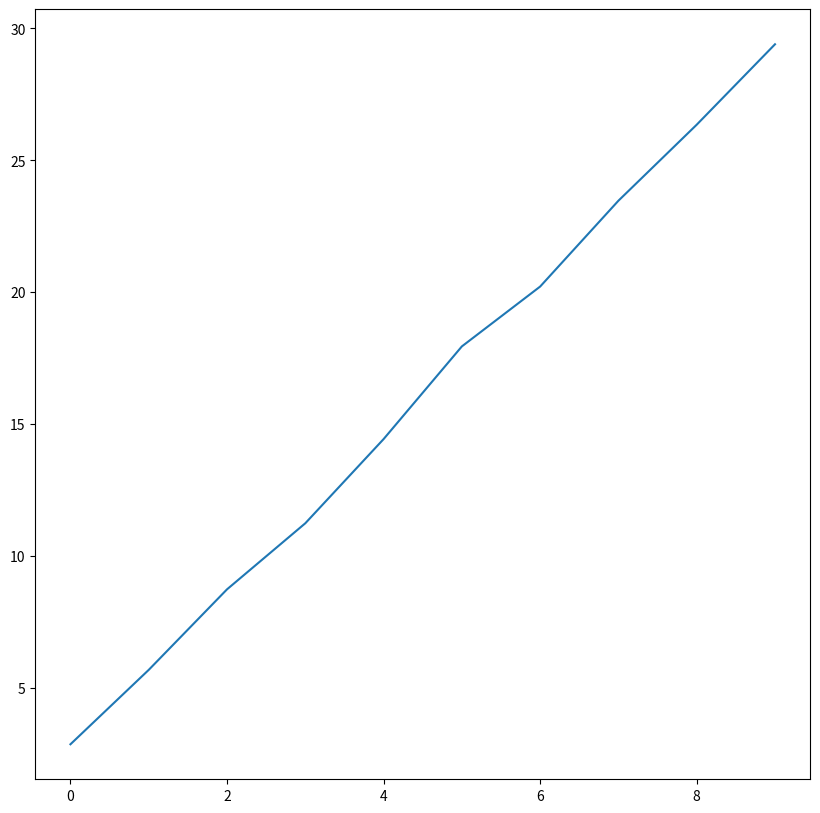
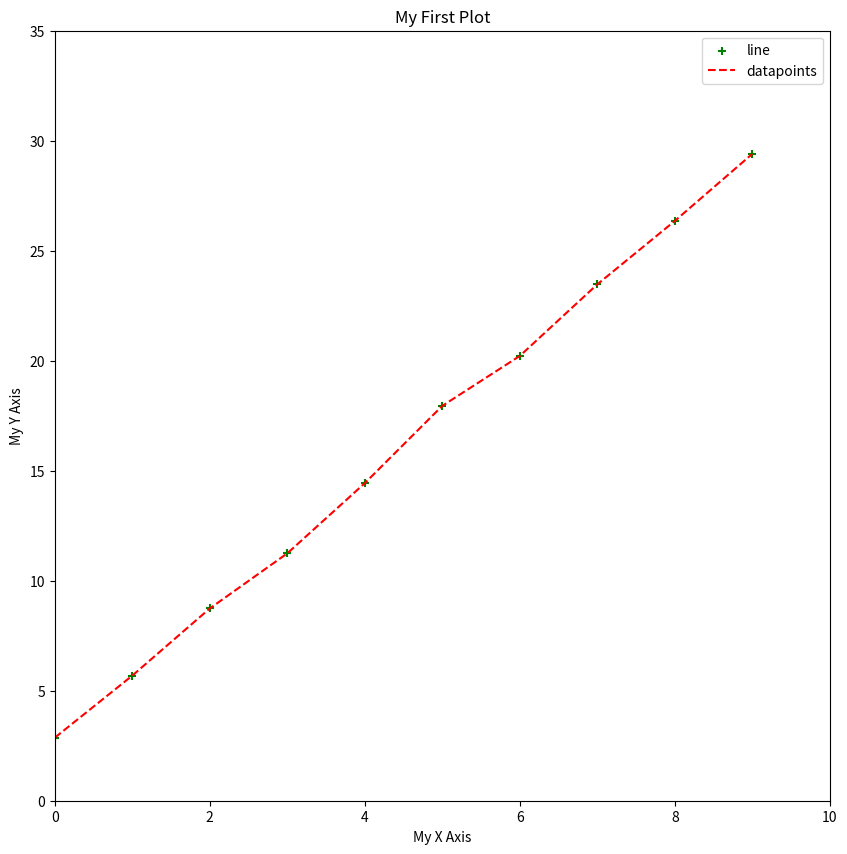
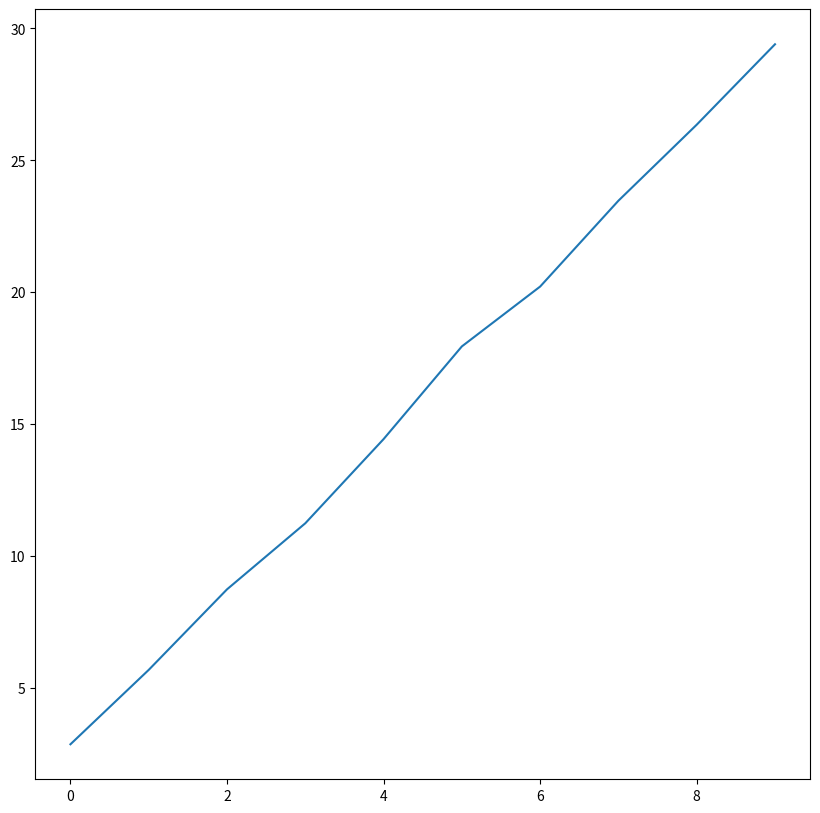
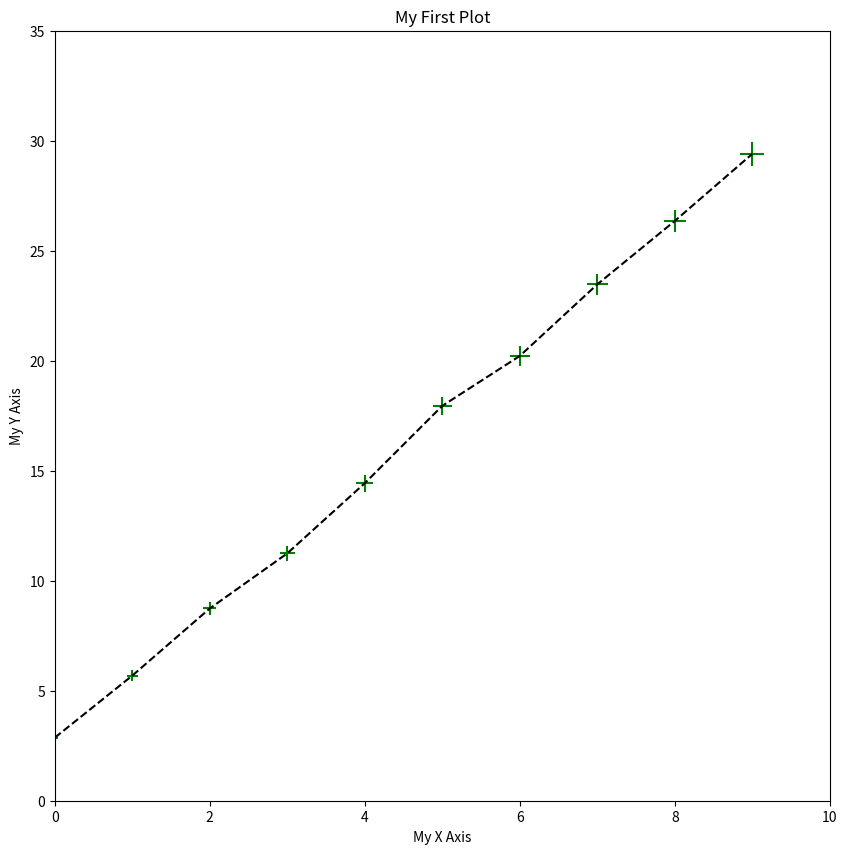
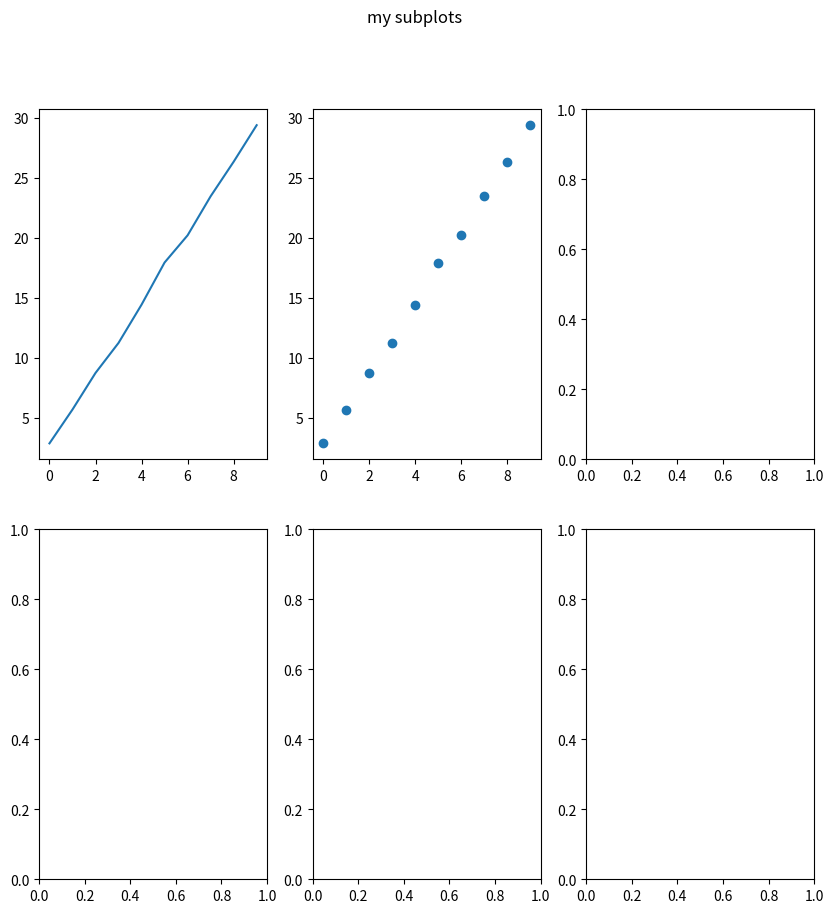
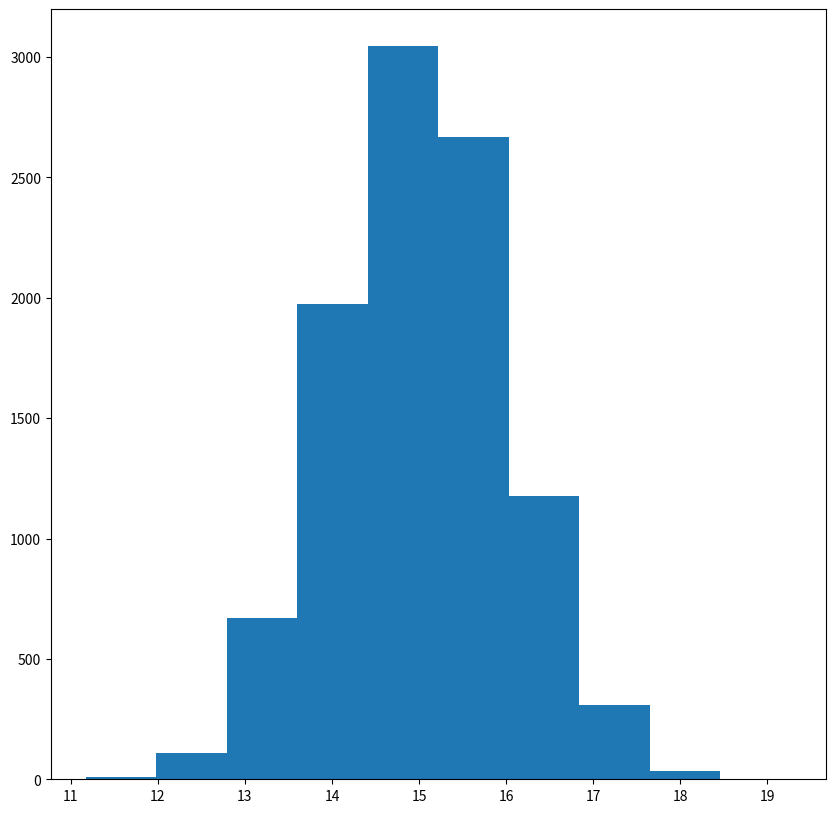
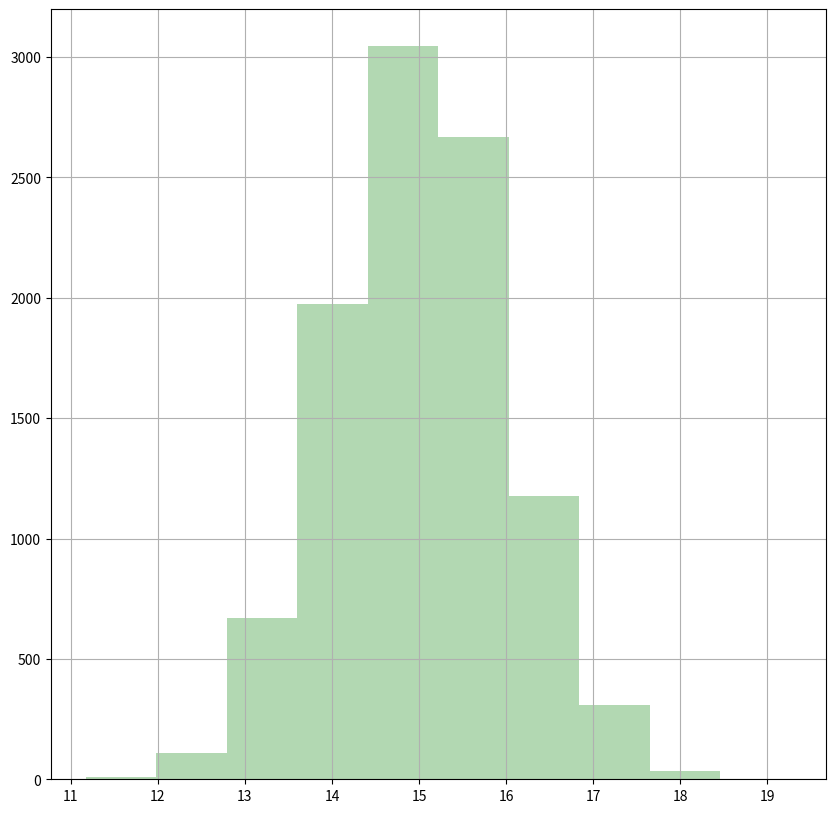

Generate these figures, in order, with matplotlib: (Note: this script raises an exception after producing the figures.)
#%% [markdown]
# #Python Workshop: Matplotlib
#
# [![Open In Colab](https://colab.research.google.com/<link-removed>)](https://colab.research.google.com/<link-removed>)
#
# <hr>
# 
# Based on:
# 
# [redacted]
# 
# <hr>
#%%
import numpy as np
import matplotlib.pyplot as plt

fig_size = (10, 10)

#%% [markdown]
# ## Introduction
# Visualization is one of the most important things of data analysis. Besides just producing ___readable___ plots, we should make an effort to improve the overall attractiveness of the plots. `matplotlib` is a powerful package for ___Python___ users. Let's start with an example.
# ### Anatomy of a Figure
# Before we go deeper, let's take a look at the structure of a figure in `matplotlib`:
# 
# <img width=700 src="https://matplotlib.org/_images/anatomy1.png">
#
# ## Line plot
# First we generate sample data

#%%
X_arr = np.arange(10)
Y_arr = 3*X_arr + 2 + np.random.random(size=X_arr.size) # linear with some noise
print(X_arr)
print(Y_arr)

#%% [markdown]
# To plot a simple scatter plot, we can use `plt.scatter()` function

#%%
plt.figure(figsize=fig_size)
plt.plot(X_arr, Y_arr)

#%% [markdown]
# ## Scatter plot

#%%
plt.figure(figsize=fig_size)
# Use `+` as marker; color set as `g` (green); size proportion to Y values
plt.scatter(X_arr, Y_arr, marker='+', c='g') 
# How about adding a line to it? Let's use `plt.plot()`
# set line style to dashed; color as `r` (red) 
plt.plot(X_arr, Y_arr,'--r')
# set x/y axis limits: first two are xlow and xhigh; last two are ylow and yhigh
plt.axis([0, 10, 0, 35])
# set x/y labels
plt.xlabel('My X Axis')
plt.ylabel('My Y Axis')
# set title
plt.title('My First Plot')
plt.legend(['line','datapoints'])

#%% [markdown]
# ## Coding style
# Another possible way to work with figures in `matplotlib`:

#%%
# `plt.subplots()` returns a figure object (which is the whole thing as shown above)
# and `axes` that control specific plots in the figure.
# Here our "subplots" layout is by default 1 row and 1 col and therefore 1 plot
fig, ax = plt.subplots(figsize=fig_size)


# plot should be done on the `axis`: ax
ax.plot(X_arr, Y_arr)

#%% [markdown]
# Applying what we did earlier:

#%%
fig, ax = plt.subplots(figsize=fig_size)
# What we just did, applying to `ax`
ax.scatter(X_arr, Y_arr, marker='+', c='g', s=Y_arr*10) 
ax.plot(X_arr, Y_arr, linestyle='dashed', color='k')
ax.axis([0, 10, 0, 35])
ax.set_xlabel('My X Axis')
ax.set_ylabel('My Y Axis')
ax.set_title('My First Plot')

#%% [markdown]
# This is especially useful when handling multiple plots in one figure.

#%%
# Now the returned `ax_arr` would be np array with a shape a 2x3
fig, ax_arr = plt.subplots(2,3,figsize=fig_size)
ax_arr[0,0].plot(X_arr, Y_arr)
ax_arr[0,1].scatter(X_arr, Y_arr)
fig.suptitle("my subplots")

#%% [markdown]
# ## Histogram
# Let's use a Gaussian distribution for illustration

#%%
mu, sigma = 15, 1
gaussian_arr = np.random.normal(mu, sigma, size=10000)
np.mean(gaussian_arr), np.std(gaussian_arr, ddof=1)

#%%
fig, ax = plt.subplots(figsize=fig_size)
# `hist()` will return something but we usually do not need.
freq_arr, bin_arr, _ = ax.hist(gaussian_arr)

#%% [markdown]
# We can actually customize and make it prettier

#%%
fig, ax = plt.subplots(figsize=fig_size)
# Facecolor set to green; transparency (`alpha`) level: 30%
freq_arr, bin_arr, _ = ax.hist(gaussian_arr, facecolor='g', alpha=0.3)
# Add grid
ax.grid()

#%% [markdown]
# ## 3D plots

#%%
from mpl_toolkits.mplot3d import Axes3D


fig = plt.figure(figsize=fig_size)
ax = fig.gca(projection='3d') # get current axis
theta = np.linspace(-4 * np.pi, 4 * np.pi, 100)
z = np.linspace(-2, 2, 100)
r = z**2 + 1
x = r * np.sin(theta)
y = r * np.cos(theta)
ax.plot(x, y, z, label='parametric curve')
ax.legend()

#%% [markdown]
# ## Note on IDE plotting
# In regular IDE plotting, after each plot one should put
# 
# ```
# plt.show()
# ```
# to show the pop-up plot window in which one can interact with the plots (zoom, rotate, etc.), and this will stop the run of your program until closed.
# 
# A way to overcome this is running:
# 
# ```
# plt.show(block=False)
# ```
# but then when the script completes, all figures are closed...
# 
# My preferred solution is running with `block=False` to all figures except the last one.
# 